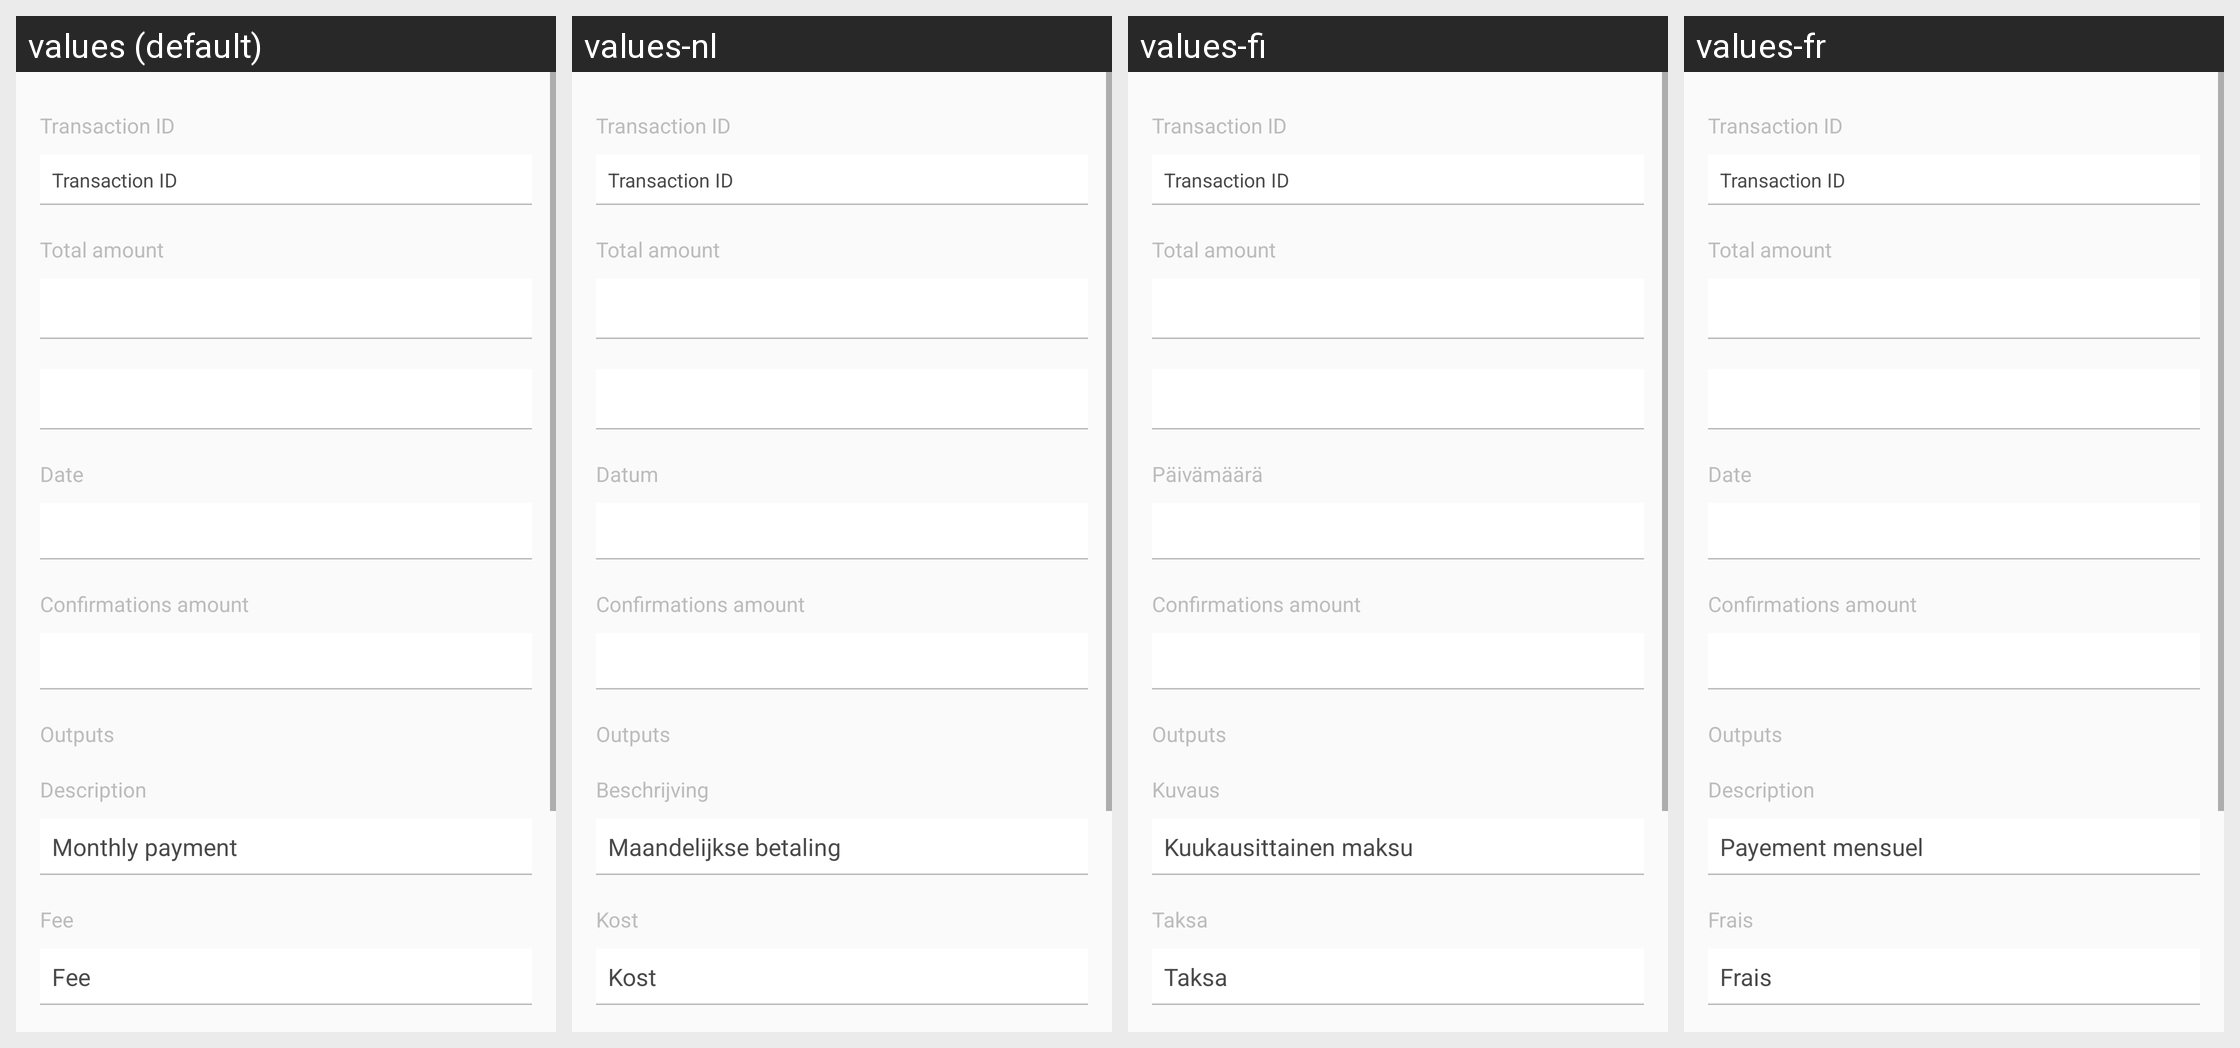

Strings drawn on this Android screen and how each of the app's shown locales translates them:
Android screen res/layout/fragment_transaction_detail.xml rendered under 4 locales, left to right: values (default), values-nl, values-fi, values-fr. Device: Nexus 5 (rendered at 1080×1920; each locale shown at half size, 540×960, under a caption strip naming it); theme AppTheme.
Other locales in the repository, not shown: values-cs, values-de, values-es, values-ko, values-pt, values-sk.
Strings drawn on this screen, with the default value and each locale's value (text and hints the layout hard-codes, and strings that could not be matched under every locale, appear in the picture but are not listed):

transaction_hash
  values: Transaction ID
  values-nl: Transaction ID  [not translated; the default value is used]
  values-fi: Transaction ID  [not translated; the default value is used]
  values-fr: Transaction ID  [not translated; the default value is used]

tx_detail_amount
  values: Total amount
  values-nl: Total amount  [not translated; the default value is used]
  values-fi: Total amount  [not translated; the default value is used]
  values-fr: Total amount  [not translated; the default value is used]

title_date
  values: Date
  values-nl: Datum
  values-fi: Päivämäärä
  values-fr: Date

tx_detail_confirmations
  values: Confirmations amount
  values-nl: Confirmations amount  [not translated; the default value is used]
  values-fi: Confirmations amount  [not translated; the default value is used]
  values-fr: Confirmations amount  [not translated; the default value is used]

tx_detail_addresses
  values: Outputs
  values-nl: Outputs  [not translated; the default value is used]
  values-fi: Outputs  [not translated; the default value is used]
  values-fr: Outputs  [not translated; the default value is used]

title_description
  values: Description
  values-nl: Beschrijving
  values-fi: Kuvaus
  values-fr: Description

add_memo
  values: Monthly payment
  values-nl: Maandelijkse betaling
  values-fi: Kuukausittainen maksu
  values-fr: Payement mensuel

title_fee
  values: Fee
  values-nl: Kost
  values-fi: Taksa
  values-fr: Frais
